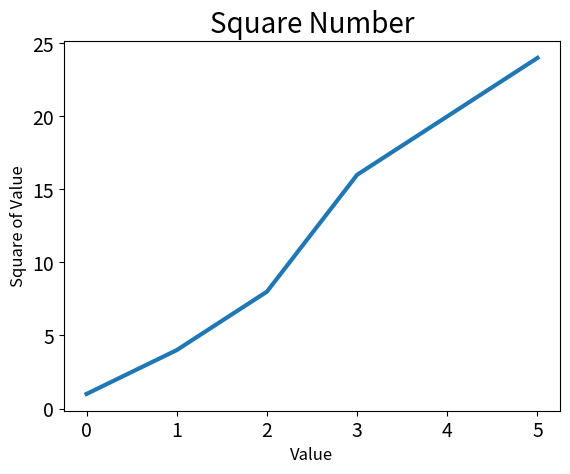

Write Python code to recreate this figure.
import matplotlib.pyplot as plt

squares = [1,4,8,16,20,24]

fig,ax = plt.subplots()

ax.plot(squares, linewidth = 3)
ax.set_title("Square Number", fontsize = 20)
ax.set_xlabel("Value", fontsize=12)
ax.set_ylabel("Square of Value", fontsize = 12)

#set size of tick labes
ax.tick_params(axis='both', labelsize=14)
plt.show()
